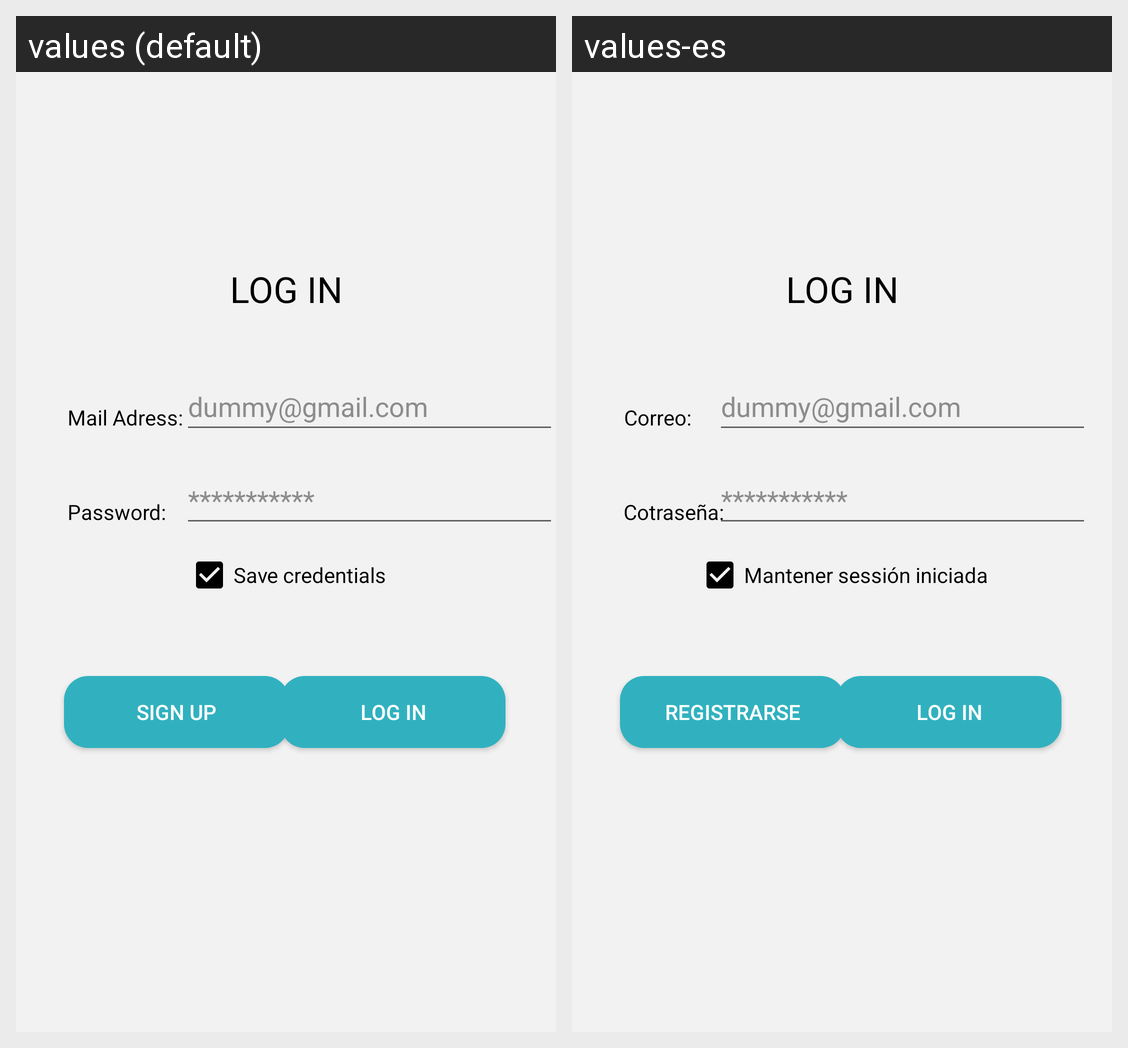

This grid shows one Android layout under two languages. Give, for every string resource on the screen, its name, the default text and each shown locale's text.
Android screen res/layout/pantalla_login.xml rendered under 2 locales, left to right: values (default), values-es. Device: Nexus 5 (rendered at 1080×1920; each locale shown at half size, 540×960, under a caption strip naming it); theme Theme.AppCompat.NoActionBar.
Strings drawn on this screen, with the default value and each locale's value (text and hints the layout hard-codes, and strings that could not be matched under every locale, appear in the picture but are not listed):

logIn
  values: LOG IN
  values-es: LOG IN

correo
  values: Mail Adress:
  values-es: Correo:

password2
  values: Password:
  values-es: Cotraseña:

dummycorreo
  values: dummy@gmail.com
  values-es: dummy@gmail.com

password
  values: ***********
  values-es: ***********

mantener_sessi_n_iniciada
  values: Save credentials
  values-es: Mantener sessión iniciada

btn_registrarse
  values: Sign up
  values-es: Registrarse

btn_login
  values: Log In
  values-es: Log In
